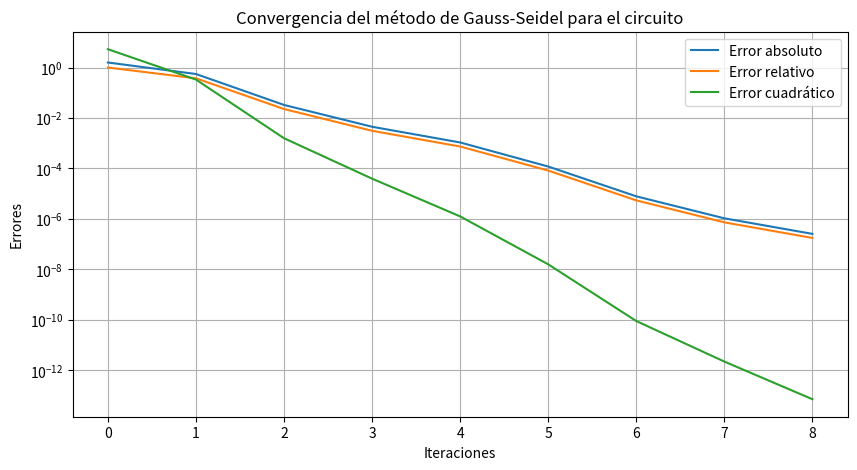

Here is the Python script that generated this plot:
import numpy as np
import matplotlib.pyplot as plt
import csv

def gauss_seidel(A, b, tol=1e-6, max_iter=100):
    n = len(b)
    x = np.zeros(n)
    x_prev = np.copy(x)
    errors = []
    
    for k in range(max_iter):
        for i in range(n):
            sum1 = sum(A[i][j] * x[j] for j in range(i))
            sum2 = sum(A[i][j] * x_prev[j] for j in range(i + 1, n))
            x[i] = (b[i] - sum1 - sum2) / A[i][i]
        
        abs_error = np.linalg.norm(x - x_prev, ord=np.inf)
        rel_error = abs_error / (np.linalg.norm(x, ord=np.inf) + 1e-10)
        quad_error = np.linalg.norm(x - x_prev) ** 2
        
        errors.append((k, abs_error, rel_error, quad_error))
        
        if abs_error < tol:
            break
        
        x_prev = np.copy(x)
    
    return x, errors

# Matriz de coeficientes A
A = np.array([
    [10, 2, 3, 1],
    [2, 12, 2, 3],
    [3, 2, 15, 1],
    [1, 3, 1, 10]
])

# Vector de términos independientes b
b = np.array([15, 22, 18, 10])

# Llama a la función de Gauss-Seidel
x_sol, errors = gauss_seidel(A, b)

# Guardar errores en CSV
with open("errors_circuito.csv", "w", newline="") as f:
    writer = csv.writer(f)
    writer.writerow(["Iteración", "Error absoluto", "Error relativo", "Error cuadrático"])
    writer.writerows(errors)
    writer.writerow([])
    writer.writerow(["Solución aproximada"])
    for val in x_sol:
        writer.writerow([val])

# Graficar errores
iterations = [e[0] for e in errors]
abs_errors = [e[1] for e in errors]
rel_errors = [e[2] for e in errors]
quad_errors = [e[3] for e in errors]

plt.figure(figsize=(10, 5))
plt.plot(iterations, abs_errors, label="Error absoluto")
plt.plot(iterations, rel_errors, label="Error relativo")
plt.plot(iterations, quad_errors, label="Error cuadrático")
plt.yscale("log")
plt.xlabel("Iteraciones")
plt.ylabel("Errores")
plt.title("Convergencia del método de Gauss-Seidel para el circuito")
plt.legend()
plt.grid()
plt.savefig("convergencia_gauss_seidel_circuito.png")
plt.show()

print("Solución aproximada:")
print(x_sol)
